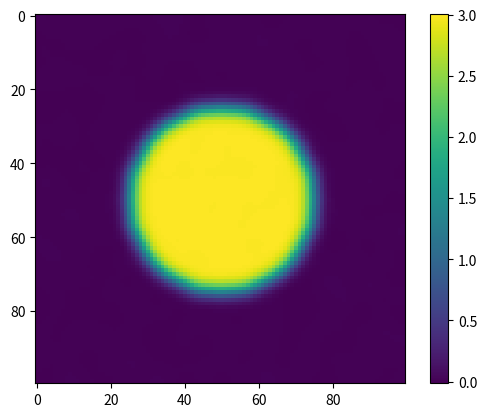
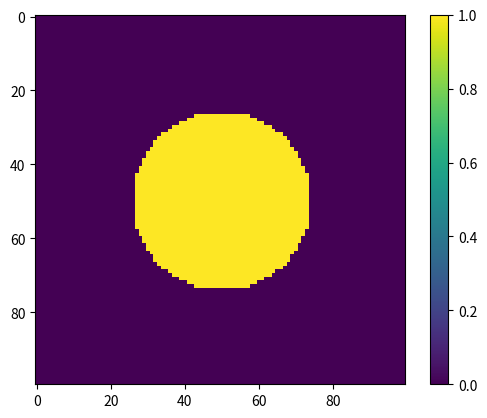
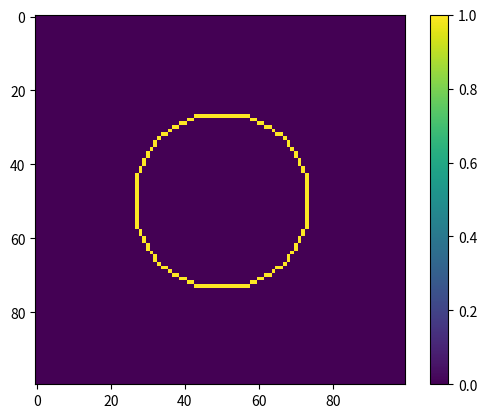
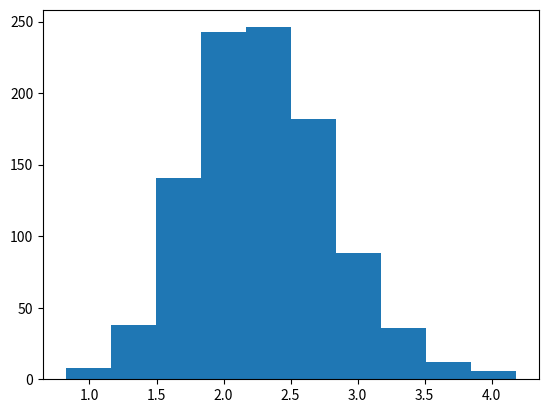
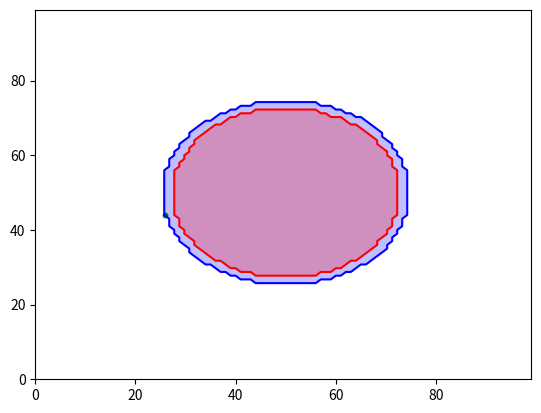

Write the Python code that produced these figures, in order.
# -*- coding: utf-8 -*-
"""
Created on Sat Oct 18 12:44:38 2025

[redacted]
"""

import numpy as np
from scipy import ndimage
import matplotlib.pyplot as plt
from numpy.linalg import inv

def rademacher(n):
    """
    generate n sample of 1 or -1 with probability 1/2 for each outcome
    """
    outcome = np.random.choice([-1,1], size = n, replace = True)
    return(outcome)
def compute_boundary(mask):
    """
    

    Parameters
    ----------
    mask : 2d array of boolean value
        array of 2d values of siginificant region of interest

    Returns
    -------
    boundary points, s1 = inside boundary, s0 = outside boundary

    """
    bdry = np.zeros_like(mask, dtype = bool)

    s0=[] #outside
    s1=[] #inside

    up = (mask[1:,:] & ~mask[:-1,:])
    bdry[1:,:] |= up
    coord = np.argwhere(up)
    s0.append(coord )
    s1.append(coord + [1,0])

    down = (~mask[1:,:] & mask[:-1,:]) 
    bdry[:-1,:] |= down
    coord = np.argwhere(down)
    s0.append(coord + [1,0])
    s1.append(coord)

    left = (mask[:,1:] & ~mask[:,:-1])
    bdry[:,1:] |= left 
    coord = np.argwhere(left)
    s0.append(coord)
    s1.append(coord + [0,1])

    right = (~mask[:,1:] & mask[:,:-1])
    bdry[:,:-1] |= (~mask[:,1:] & mask[:,:-1])
    coord=np.argwhere(right)
    s0.append(coord + [0,1])
    s1.append(coord)

    s0 = np.concatenate(s0)
    s1 = np.concatenate(s1)
    return(bdry, s1, s0)

def generate_circle_100grid(radius, magnitude):
    center = np.array([50,50])
    x = np.meshgrid(np.arange(100),np.arange(100))
    circle_mask =  (x[0] - center[0])**2 + (x[1] - center[0])**2 <= radius **2
    
    #generating a circle
    circle = np.zeros((100,100))
    signif_point = np.where(circle_mask)
    circle[signif_point] = magnitude
    return(circle, signif_point)

circle, signif_point = generate_circle_100grid(25,3)

instances = []
for i in range(1000):
    epsilon = np.random.randn(100,100)
    instances.append(ndimage.gaussian_filter((circle + epsilon), 5/(2*np.sqrt(2*np.log(2))))) #3fwhm
    
    
#using the fact that Linear regression consist only of intercept's coefficient is just
#the mean value we have that can compute beta easily

coefficient = np.mean(instances, axis = 0)

c = 2

mask = coefficient > 2

bdry, s1, s0 = compute_boundary(mask)

plt.figure()
plt.imshow(coefficient)
plt.colorbar()

plt.figure()
plt.imshow(mask)
plt.colorbar()

plt.figure()
plt.imshow(bdry)
plt.colorbar()

b_s0 = coefficient[s0[:,0], s0[:,1]]
b_s1 = coefficient[s1[:,0], s1[:,1]]

diff = b_s1 - b_s0

m1 = (b_s1 - c)/diff
m2 = (c - b_s0)/diff

epsilons  = (instances - coefficient)
eps_std = epsilons.std(axis=0)
epsilons = (epsilons)/eps_std

epsilon_star = m1 * epsilons[:,s1[:,0], s1[:,1]] + m2 * epsilons[:,s0[:,0], s0[:,1]]

#computing G*
number_subject, number_point = np.shape(epsilon_star)
repeat = 1000
G = []
for i in range(repeat):
    rad = rademacher(number_subject)
    rad = np.tile(rad, (number_point,1)).T
    boot_residual = rad * epsilon_star
    std = boot_residual.std(axis=0)
    G_values = np.sum(boot_residual, axis=0)/(std * np.sqrt(number_subject))
    sup = np.max(G_values)
    G.append(sup)
    
plt.figure()
plt.hist(G)
k = np.quantile(G, 0.99)

vw = 1

upper_coeff = coefficient - k * eps_std * vw
lower_coeff = coefficient + k * eps_std * vw

upper_mask = upper_coeff >= c
lower_mask = lower_coeff >= c

upper_region = np.argwhere(upper_mask)
lower_region = np.argwhere(lower_mask) 

fig, ax = plt.subplots()

ax.contourf(lower_mask, levels = [0.75,1], colors = 'blue', alpha = 0.25)
ax.contour(lower_mask, levels=[0.75], colors= 'blue')

ax.contourf(upper_mask, levels = [0.75,1], colors = 'red', alpha=0.25)
ax.contour(upper_mask, levels=[0.75], colors = 'red')

ax.scatter(s0[1][0],s0[1][1], s = 10, color = 'green')
plt.show()

#interpolating boundary

upper_s0 = upper_coeff[s0[:,0],s0[:,1]]
upper_s1 = upper_coeff[s1[:,0],s1[:,1]]
lower_s0 = lower_coeff[s0[:,0],s0[:,1]]
lower_s1 = lower_coeff[s1[:,0],s1[:,1]]

upper_boundary = m1 * (upper_s1) + m2 * (upper_s0) # if s* in upper the violocate
lower_boundary = m1 * (lower_s1) + m2 * (lower_s0) #if s* not in lower then violated

upper_test = upper_boundary >= c
lower_test = lower_boundary < c




